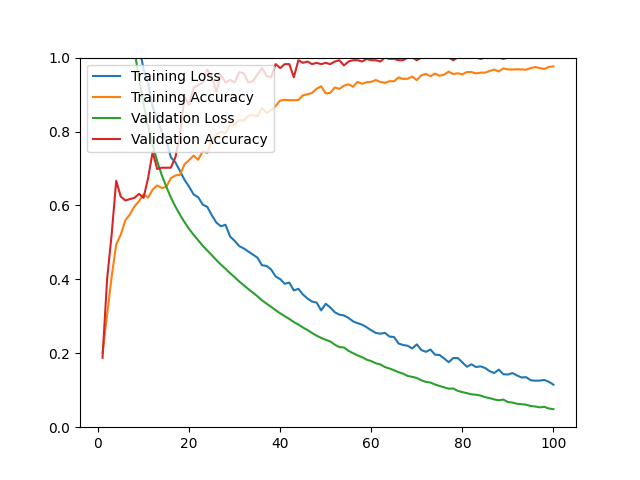

Values plotted in this chart, from the file beside it:
epoch, loss, acc, val_loss, val_acc
1, 1.574, 0.2013, 1.518, 0.1879
2, 1.493, 0.3041, 1.456, 0.4007
3, 1.44, 0.4072, 1.393, 0.5213
4, 1.379, 0.4947, 1.326, 0.6667
5, 1.311, 0.5211, 1.254, 0.6241
6, 1.243, 0.5597, 1.178, 0.6135
7, 1.171, 0.5754, 1.099, 0.6170
8, 1.108, 0.5975, 1.02, 0.6206
9, 1.033, 0.6113, 0.9446, 0.6312
10, 0.9690, 0.6302, 0.8750, 0.6206
11, 0.9303, 0.6211, 0.8155, 0.6738
12, 0.8672, 0.6428, 0.7632, 0.7447
13, 0.8338, 0.6542, 0.7196, 0.6986
14, 0.7994, 0.6471, 0.6822, 0.7021
15, 0.7755, 0.6499, 0.6505, 0.7021
16, 0.7303, 0.6739, 0.6217, 0.7021
17, 0.7163, 0.6810, 0.5967, 0.7305
18, 0.6934, 0.6829, 0.5749, 0.7908
19, 0.6691, 0.7113, 0.5547, 0.8936
20, 0.6508, 0.7227, 0.5364, 0.8723
21, 0.6298, 0.7349, 0.5204, 0.9184
22, 0.6223, 0.7235, 0.5057, 0.9255
23, 0.6022, 0.7471, 0.4907, 0.9326
24, 0.5961, 0.7420, 0.4782, 0.9681
25, 0.5731, 0.7779, 0.4653, 0.9468
26, 0.5535, 0.7924, 0.4522, 0.9078
27, 0.5436, 0.7987, 0.4398, 0.9539
28, 0.5477, 0.7956, 0.4286, 0.9326
29, 0.5160, 0.8173, 0.4168, 0.9397
30, 0.5043, 0.8173, 0.4059, 0.9326
31, 0.4902, 0.8310, 0.3943, 0.9610
32, 0.4836, 0.8295, 0.3840, 0.9574
33, 0.4754, 0.8425, 0.3738, 0.9326
34, 0.4670, 0.8444, 0.3642, 0.9362
35, 0.4589, 0.8413, 0.3544, 0.9539
36, 0.4381, 0.8629, 0.3433, 0.9716
37, 0.4364, 0.8503, 0.3344, 0.9504
38, 0.4270, 0.8574, 0.3258, 0.9468
39, 0.4079, 0.8692, 0.3167, 0.9823
40, 0.4007, 0.8838, 0.3081, 0.9716
41, 0.3881, 0.8858, 0.3004, 0.9823
42, 0.3912, 0.8850, 0.2929, 0.9823
43, 0.3700, 0.8846, 0.2845, 0.9468
44, 0.3744, 0.8854, 0.2777, 0.9929
45, 0.3589, 0.8980, 0.2697, 0.9858
46, 0.3481, 0.9007, 0.2629, 0.9894
47, 0.3399, 0.9043, 0.2549, 0.9823
48, 0.3372, 0.9157, 0.2476, 0.9858
49, 0.3161, 0.9224, 0.2417, 0.9823
50, 0.3339, 0.9031, 0.2364, 0.9858
51, 0.3239, 0.9047, 0.2320, 0.9823
52, 0.3109, 0.9193, 0.2233, 0.9894
53, 0.3045, 0.9153, 0.2166, 0.9929
54, 0.3024, 0.9240, 0.2159, 0.9787
55, 0.2958, 0.9279, 0.2066, 0.9894
56, 0.2864, 0.9212, 0.2002, 0.9929
57, 0.2813, 0.9342, 0.1942, 0.9929
58, 0.2774, 0.9291, 0.1894, 0.9894
59, 0.2703, 0.9334, 0.1827, 0.9965
60, 0.2621, 0.9346, 0.1788, 0.9929
... 40 more rows
